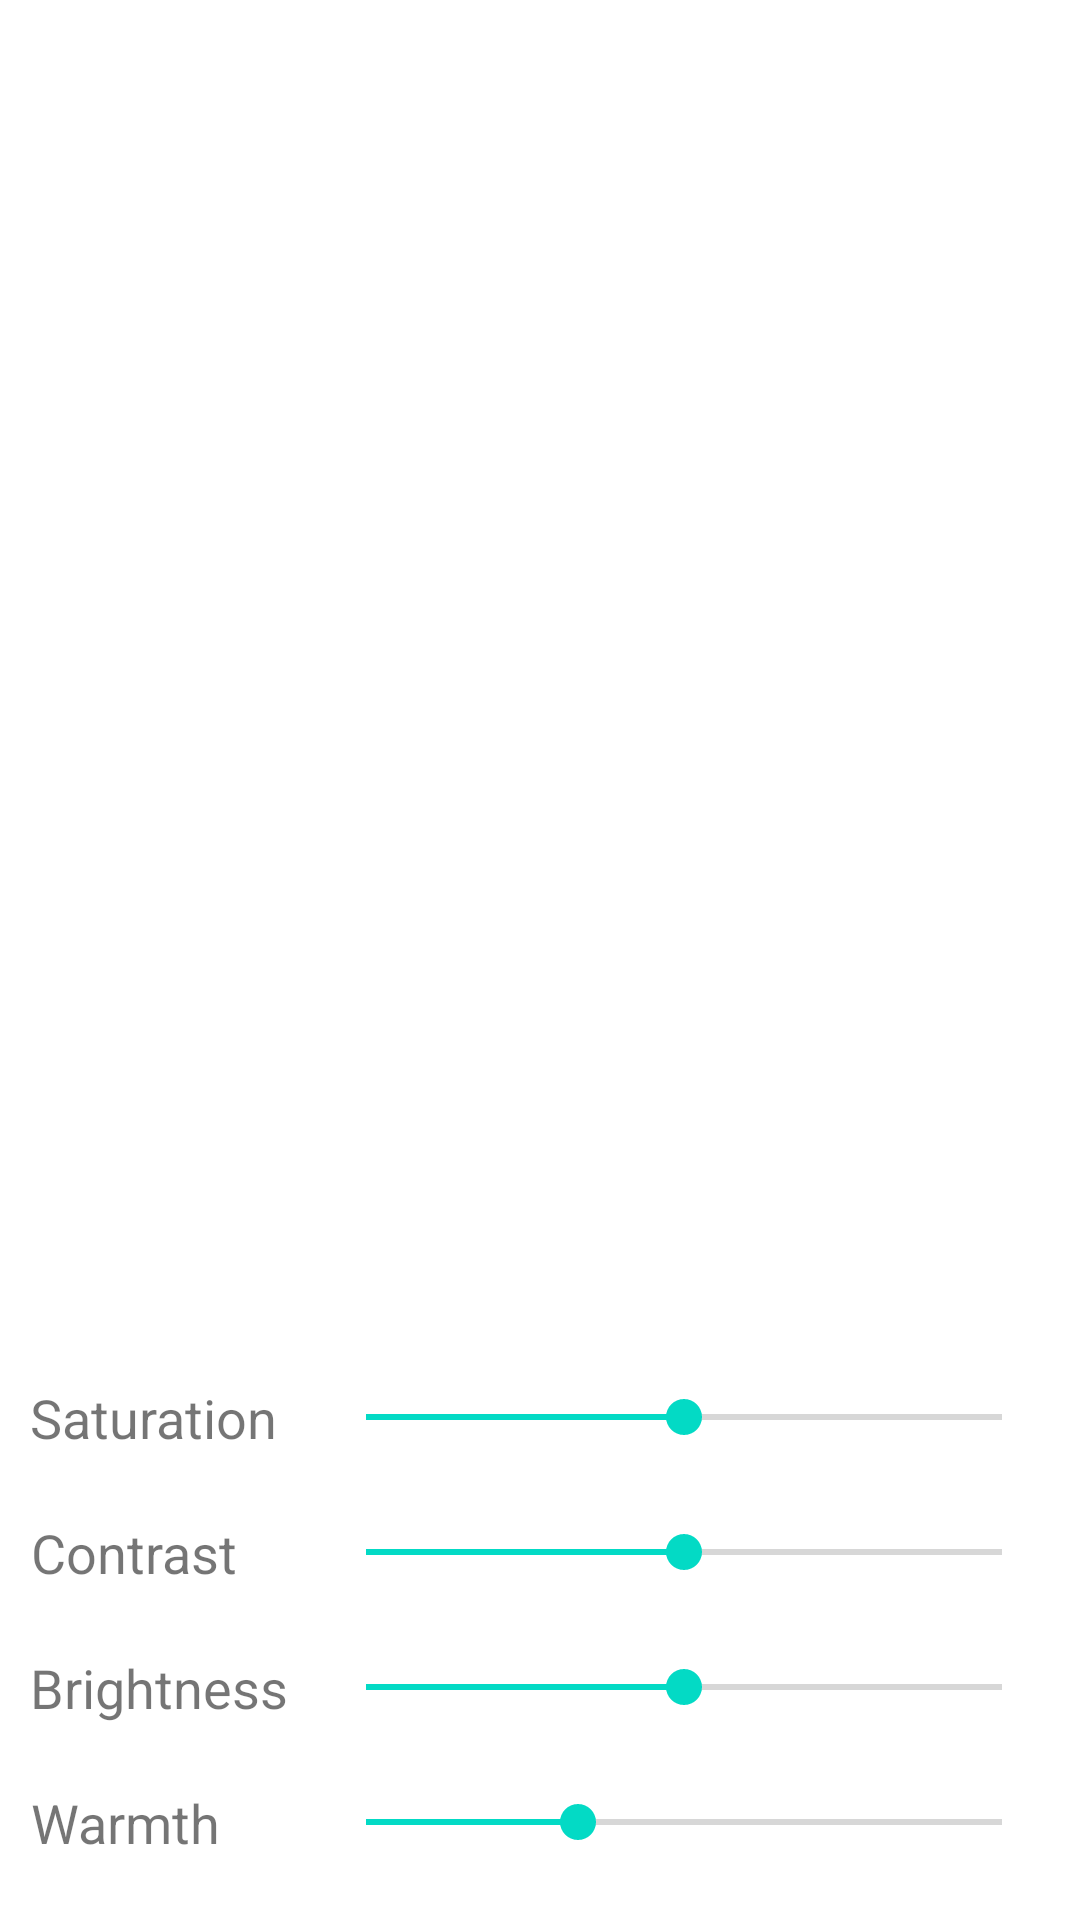

Android layout source for this screen:
<!-- AndroidManifest.xml: application theme Theme.CameraTrial -->
<!-- res/layout/activity_image_adjustment.xml -->
<?xml version="1.0" encoding="utf-8"?>
<androidx.constraintlayout.widget.ConstraintLayout xmlns:android="http://schemas.android.com/apk/res/android"
    xmlns:app="http://schemas.android.com/apk/res-auto"
    xmlns:tools="http://schemas.android.com/tools"
    android:layout_width="match_parent"
    android:layout_height="match_parent"
    android:paddingBottom="10dp">

    <androidx.constraintlayout.utils.widget.ImageFilterView
        android:id="@+id/imageFilterView"
        android:layout_width="0dp"
        android:layout_height="0dp"
        android:layout_marginStart="8dp"
        android:layout_marginTop="8dp"
        android:layout_marginEnd="8dp"
        app:brightness="0.4"
        app:layout_constraintDimensionRatio="16:9"
        app:layout_constraintEnd_toEndOf="parent"
        app:layout_constraintStart_toStartOf="parent"
        app:layout_constraintTop_toTopOf="parent"
        tools:srcCompat="@tools:sample/avatars" />

    <TextView
        android:id="@+id/label_warmth"
        android:layout_width="wrap_content"
        android:layout_height="45dp"
        android:layout_marginStart="10dp"
        android:gravity="center"
        android:text="@string/warmth"
        android:textAlignment="center"
        android:textSize="18sp"
        app:layout_constraintBottom_toBottomOf="parent"
        app:layout_constraintStart_toStartOf="parent" />

    <TextView
        android:id="@+id/label_brightness"
        android:layout_width="wrap_content"
        android:layout_height="45dp"
        android:layout_marginStart="10dp"
        android:gravity="center"
        android:text="@string/brightness"
        android:textAlignment="center"
        android:textSize="18sp"
        app:layout_constraintBottom_toTopOf="@id/label_warmth"
        app:layout_constraintStart_toStartOf="parent" />

    <TextView
        android:id="@+id/label_contrast"
        android:layout_width="wrap_content"
        android:layout_height="45dp"
        android:layout_marginStart="10dp"
        android:gravity="center"
        android:text="@string/contrast"
        android:textAlignment="center"
        android:textSize="18sp"
        app:layout_constraintBottom_toTopOf="@id/label_brightness"
        app:layout_constraintStart_toStartOf="parent" />

    <TextView
        android:id="@+id/label_saturation"
        android:layout_width="wrap_content"
        android:layout_height="45dp"
        android:layout_marginStart="10dp"
        android:gravity="center"
        android:text="@string/saturation"
        android:textAlignment="center"
        android:textSize="18sp"
        app:layout_constraintBottom_toTopOf="@id/label_contrast"
        app:layout_constraintStart_toStartOf="parent" />

    <androidx.constraintlayout.widget.Barrier
        android:id="@+id/seekbar_labels_barrier"
        android:layout_width="wrap_content"
        android:layout_height="wrap_content"
        app:barrierDirection="right"
        app:constraint_referenced_ids="label_saturation,label_warmth,label_brightness,label_contrast"
        tools:layout_editor_absoluteX="411dp" />

    <SeekBar
        android:id="@+id/seekbar_warmth"
        android:layout_width="0dp"
        android:layout_height="45dp"
        android:layout_marginStart="10dp"
        android:layout_marginEnd="10dp"
        android:max="3"
        android:min="0"
        android:progress="1"
        app:layout_constraintBottom_toBottomOf="parent"
        app:layout_constraintEnd_toEndOf="parent"
        app:layout_constraintStart_toEndOf="@id/seekbar_labels_barrier" />

    <SeekBar
        android:id="@+id/seekbar_brightness"
        android:layout_width="0dp"
        android:layout_height="45dp"
        android:layout_marginStart="10dp"
        android:layout_marginEnd="10dp"
        android:max="2"
        android:min="0"
        android:progress="1"
        app:layout_constraintBottom_toTopOf="@id/seekbar_warmth"
        app:layout_constraintEnd_toEndOf="parent"
        app:layout_constraintStart_toEndOf="@id/seekbar_labels_barrier" />

    <SeekBar
        android:id="@+id/seekbar_contrast"
        android:layout_width="0dp"
        android:layout_height="45dp"
        android:layout_marginStart="10dp"
        android:layout_marginEnd="10dp"
        android:max="2"
        android:min="0"
        android:progress="1"
        app:layout_constraintBottom_toTopOf="@id/seekbar_brightness"
        app:layout_constraintEnd_toEndOf="parent"
        app:layout_constraintStart_toEndOf="@id/seekbar_labels_barrier" />

    <SeekBar
        android:id="@+id/seekbar_saturation"
        android:layout_width="0dp"
        android:layout_height="45dp"
        android:layout_marginStart="10dp"
        android:layout_marginEnd="10dp"
        android:max="2"
        android:min="0"
        android:progress="1"
        app:layout_constraintBottom_toTopOf="@id/seekbar_contrast"
        app:layout_constraintEnd_toEndOf="parent"
        app:layout_constraintStart_toEndOf="@id/seekbar_labels_barrier" />


</androidx.constraintlayout.widget.ConstraintLayout>
<!-- resources referenced by this layout -->
<resources>
  <string name="brightness">Brightness</string>
  <string name="contrast">Contrast</string>
  <string name="saturation">Saturation</string>
  <string name="warmth">Warmth</string>
  <style name="Theme.CameraTrial" parent="Theme.MaterialComponents.DayNight.NoActionBar">
          
          <item name="colorPrimary">@color/purple_500</item>
          <item name="colorPrimaryVariant">@color/purple_700</item>
          <item name="colorOnPrimary">@color/white</item>
          
          <item name="colorSecondary">@color/teal_200</item>
          <item name="colorSecondaryVariant">@color/teal_700</item>
          <item name="colorOnSecondary">@color/black</item>
          
          <item name="android:statusBarColor" tools:targetApi="l">?attr/colorPrimaryVariant</item>
          
      </style>
  <color name="purple_500">#FF6200EE</color>
  <color name="purple_700">#FF3700B3</color>
  <color name="white">#FFFFFFFF</color>
  <color name="teal_200">#FF03DAC5</color>
  <color name="teal_700">#FF018786</color>
  <color name="black">#FF000000</color>
</resources>
